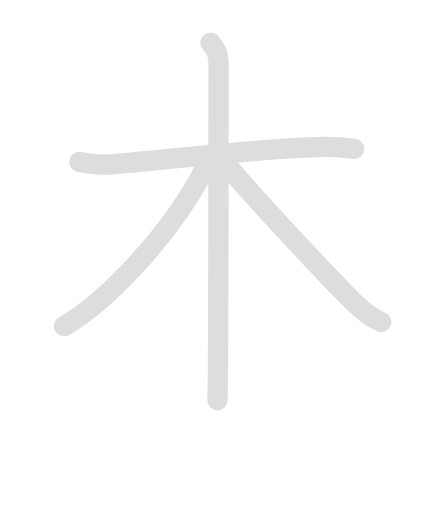
t = 0.00 s
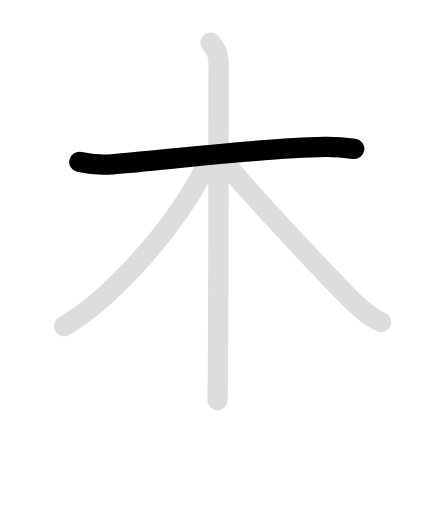
t = 1.35 s
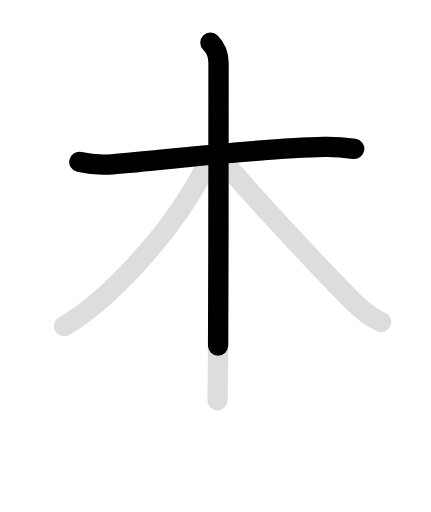
t = 2.40 s
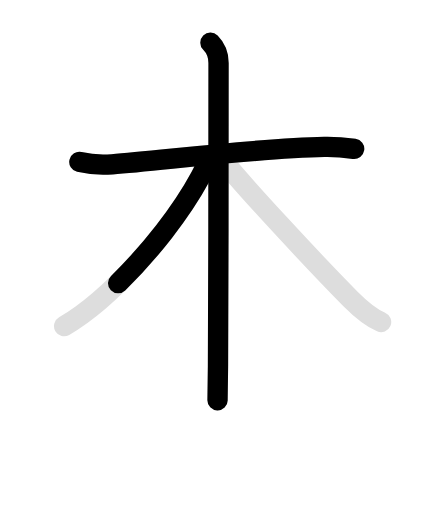
t = 3.65 s
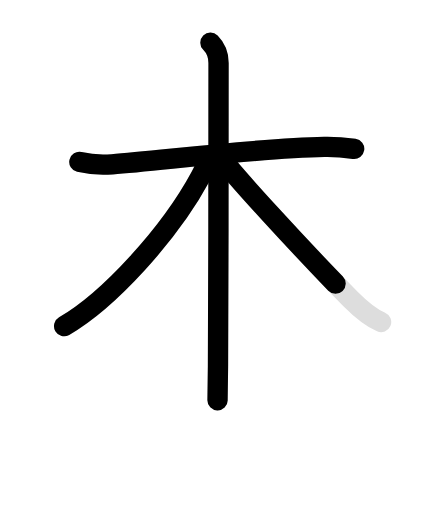
t = 5.00 s
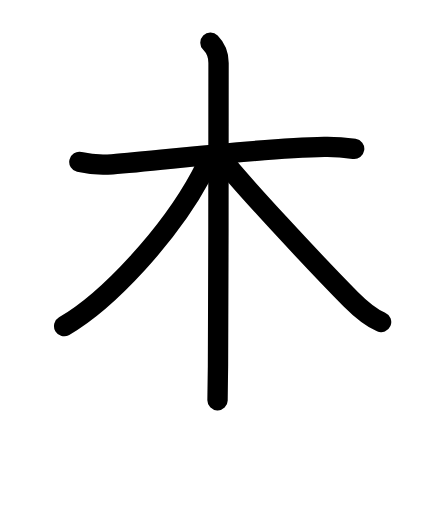
t = 6.30 s

The animated SVG that drew these frames (rendered in a browser with its animation timeline set to each time). Animation: 8 SMIL elements (animate=5,set=3); one cycle of 6.30 s, repeats indefinitely.

<svg id="kvg-06728" class="kanjivg" viewBox="0 0 106 126" width="106" height="126" xmlns="http://www.w3.org/2000/svg" xmlns:xlink="http://www.w3.org/1999/xlink" xml:space="preserve" version="1.1" baseProfile="full"><defs><style type="text/css">path.black{fill:none;stroke:black;stroke-width:5;stroke-linecap:round;stroke-linejoin:round;}path.grey{fill:none;stroke:#ddd;stroke-width:5;stroke-linecap:round;stroke-linejoin:round;}path.stroke{fill:none;stroke:black;stroke-width:5;stroke-linecap:round;stroke-linejoin:round;}text{font-size:16px;font-family:Segoe UI Symbol,Cambria Math,DejaVu Sans,Symbola,Quivira,STIX,Code2000;-webkit-touch-callout:none;cursor:pointer;-webkit-user-select:none;-khtml-user-select:none;-moz-user-select:none;-ms-user-select:none;user-select: none;}text:hover{color:#777;}#reset{font-weight:bold;}</style><marker id="markerStart" markerWidth="8" markerHeight="8" style="overflow:visible;"><circle cx="0" cy="0" r="1.5" style="stroke:none;fill:red;fill-opacity:0.5;"/></marker><marker id="markerEnd" style="overflow:visible;"><circle cx="0" cy="0" r="0.8" style="stroke:none;fill:blue;fill-opacity:0.5;"><animate attributeName="opacity" from="1" to="0" dur="3s" repeatCount="indefinite" /></circle></marker></defs><path d="M19.5,39.86c2.45,0.57,5.23,0.8,8.04,0.57C40.75,39.38,63,36.5,79.78,36.15c2.8-0.06,4.54,0.1,7.34,0.5" class="grey" /><path d="M51.75,10.5c1.19,1.19,2,3,2,5c0,8.65,0,55.15-0.14,74.75c-0.03,4.19-0.07,7.15-0.11,8.25" class="grey" /><path d="M50.75,39.5c0,1.12-0.61,2.44-1.42,3.95C41.75,57.5,26.7,73.93,15.75,80.25" class="grey" /><path d="M54.5,39c4.62,6,23,25.75,31.76,34.61c2.27,2.29,4.61,4.39,7.49,5.64" class="grey" /><path d="M19.5,39.86c2.45,0.57,5.23,0.8,8.04,0.57C40.75,39.38,63,36.5,79.78,36.15c2.8-0.06,4.54,0.1,7.34,0.5" class="stroke" stroke-dasharray="150"><animate attributeName="stroke-dashoffset" from="150" to="0" dur="1.8s" begin="0.0s" fill="freeze" /></path><path d="M51.75,10.5c1.19,1.19,2,3,2,5c0,8.65,0,55.15-0.14,74.75c-0.03,4.19-0.07,7.15-0.11,8.25" class="stroke" stroke-dasharray="150"><set attributeName="opacity" to="0" dur="1.5s" /><animate attributeName="stroke-dashoffset" from="150" to="0" dur="1.8s" begin="1.5s" fill="freeze" /></path><path d="M50.75,39.5c0,1.12-0.61,2.44-1.42,3.95C41.75,57.5,26.7,73.93,15.75,80.25" class="stroke" stroke-dasharray="150"><set attributeName="opacity" to="0" dur="3.2s" /><animate attributeName="stroke-dashoffset" from="150" to="0" dur="1.8s" begin="3.2s" fill="freeze" /></path><path d="M54.5,39c4.62,6,23,25.75,31.76,34.61c2.27,2.29,4.61,4.39,7.49,5.64" class="stroke" stroke-dasharray="150"><set attributeName="opacity" to="0" dur="4.5s" /><animate attributeName="stroke-dashoffset" from="150" to="0" dur="1.8s" begin="4.5s" fill="freeze" /></path></svg>
